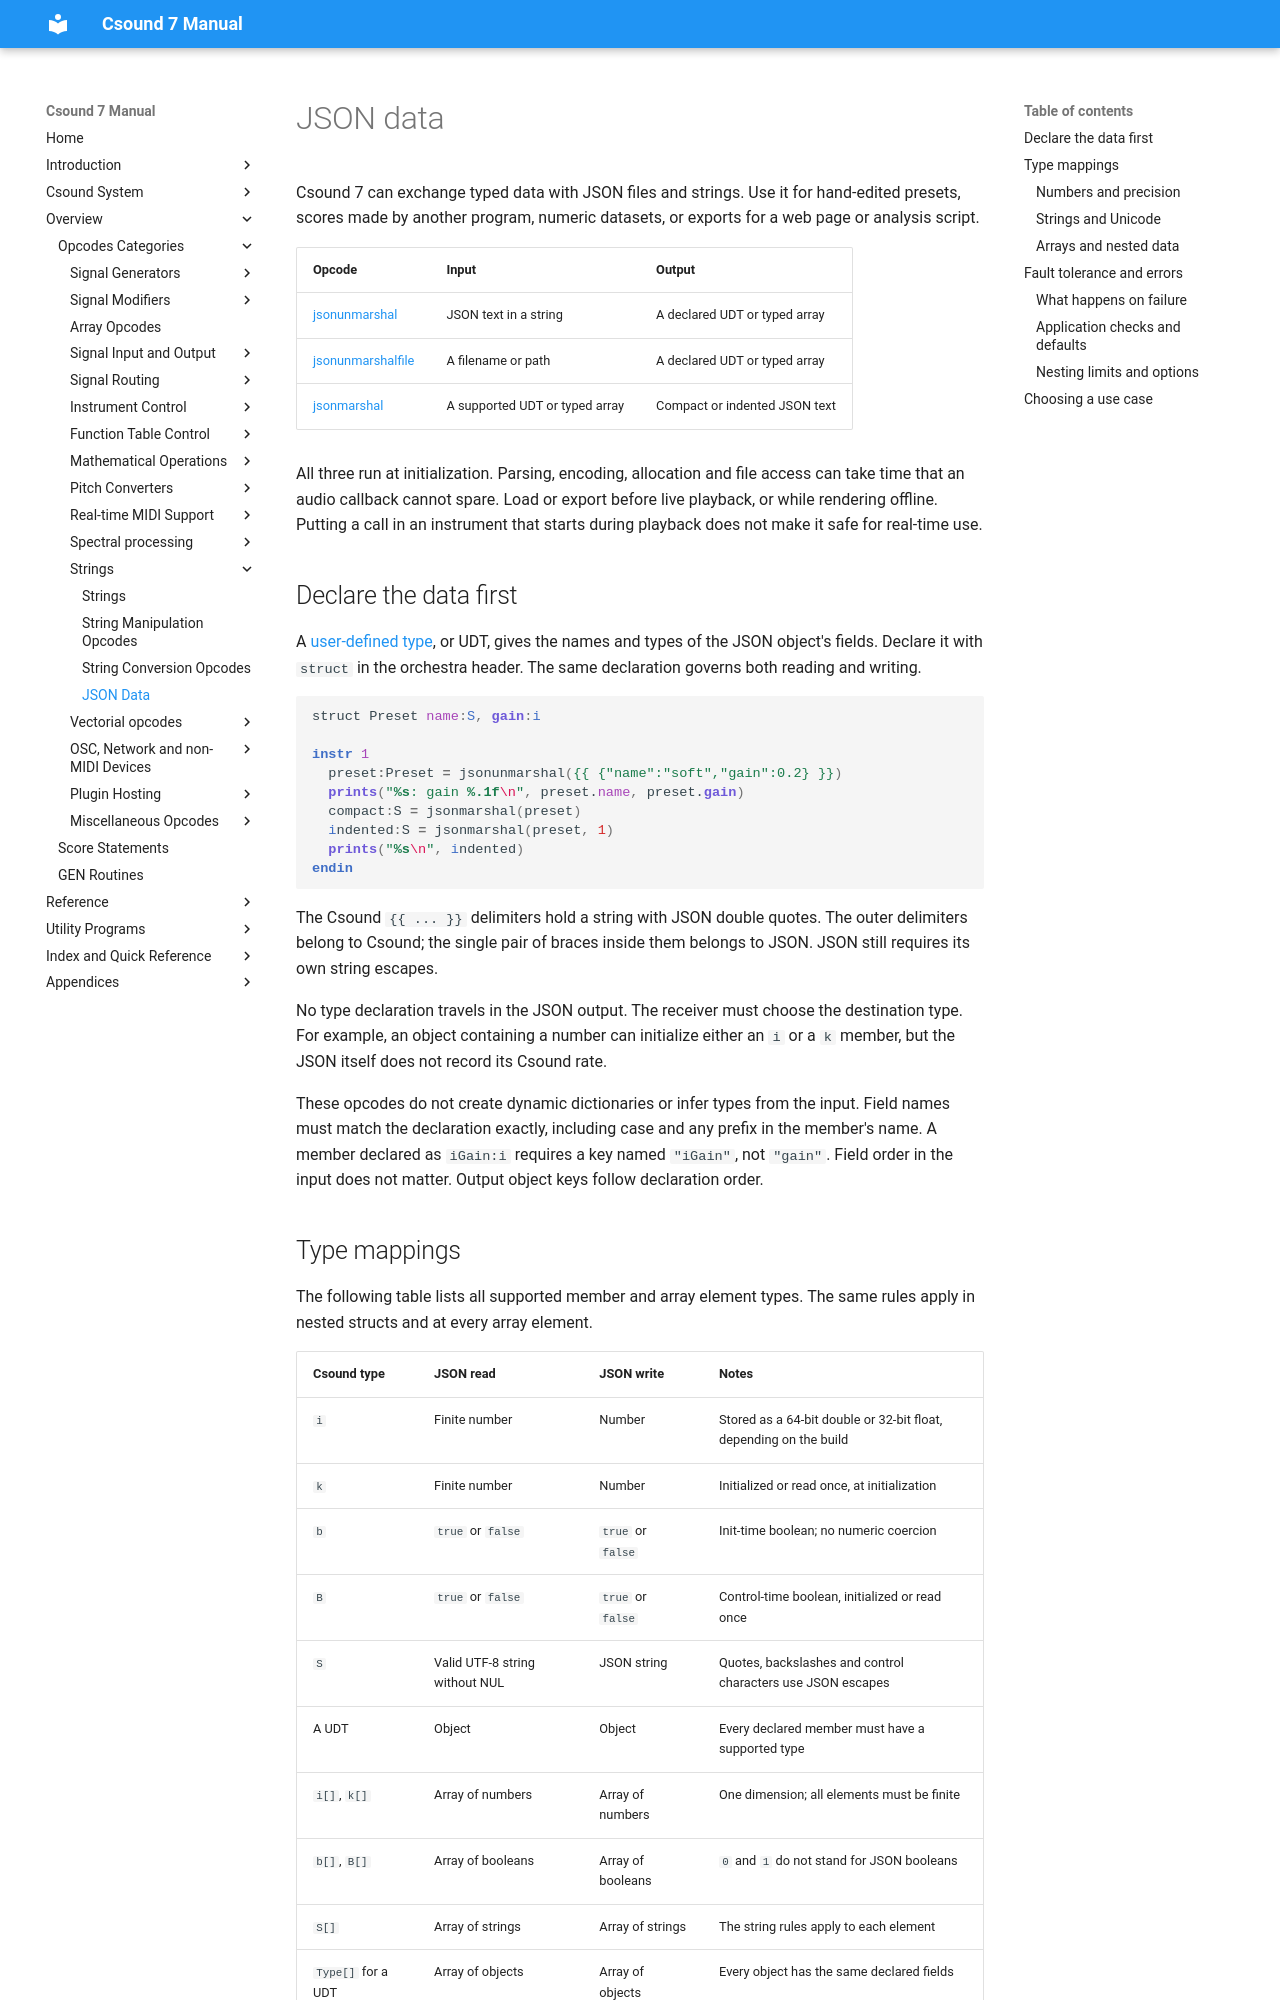

repository: csound/manual · page: strings/json/index.html · generator: mkdocs

# JSON data

Csound 7 can exchange typed data with JSON files and strings. Use it for hand-edited presets, scores made by another program, numeric datasets, or exports for a web page or analysis script.

| Opcode | Input | Output |
| --- | --- | --- |
| [jsonunmarshal](../opcodes/jsonunmarshal.md) | JSON text in a string | A declared UDT or typed array |
| [jsonunmarshalfile](../opcodes/jsonunmarshalfile.md) | A filename or path | A declared UDT or typed array |
| [jsonmarshal](../opcodes/jsonmarshal.md) | A supported UDT or typed array | Compact or indented JSON text |

All three run at initialization. Parsing, encoding, allocation and file access can take time that an audio callback cannot spare. Load or export before live playback, or while rendering offline. Putting a call in an instrument that starts during playback does not make it safe for real-time use.

## Declare the data first

A [user-defined type](../orch/data-types.md#user-defined-types), or UDT, gives the names and types of the JSON object's fields. Declare it with `struct` in the orchestra header. The same declaration governs both reading and writing.

``` csound-orc
struct Preset name:S, gain:i

instr 1
  preset:Preset = jsonunmarshal({{ {"name":"soft","gain":0.2} }})
  prints("%s: gain %.1f\n", preset.name, preset.gain)
  compact:S = jsonmarshal(preset)
  indented:S = jsonmarshal(preset, 1)
  prints("%s\n", indented)
endin
```

The Csound `{{ ... }}` delimiters hold a string with JSON double quotes. The outer delimiters belong to Csound; the single pair of braces inside them belongs to JSON. JSON still requires its own string escapes.

No type declaration travels in the JSON output. The receiver must choose the destination type. For example, an object containing a number can initialize either an `i` or a `k` member, but the JSON itself does not record its Csound rate.

These opcodes do not create dynamic dictionaries or infer types from the input. Field names must match the declaration exactly, including case and any prefix in the member's name. A member declared as `iGain:i` requires a key named `"iGain"`, not `"gain"`. Field order in the input does not matter. Output object keys follow declaration order.
